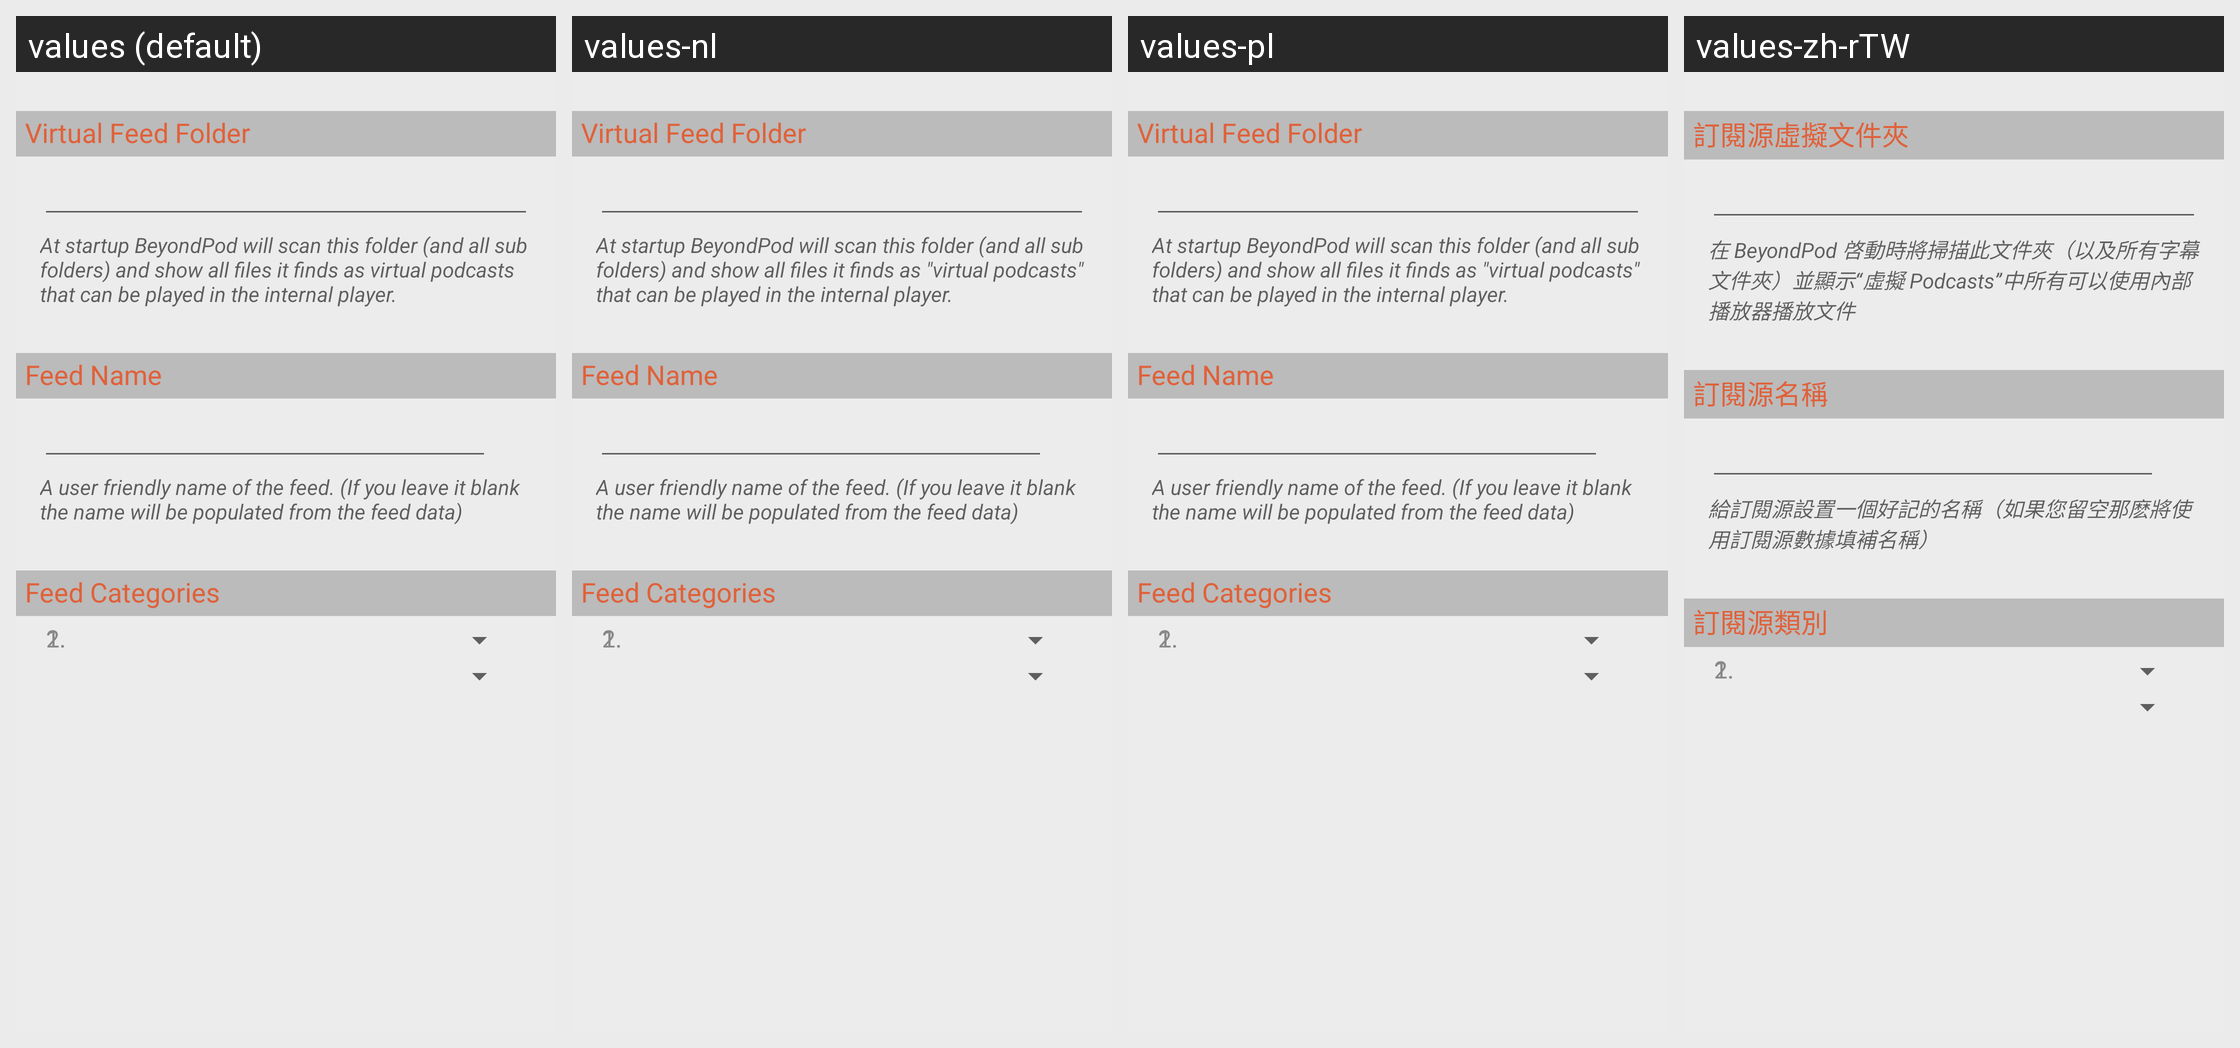

For this localized Android screen grid, give each drawn string resource with its value in every locale shown.
Android screen res/layout/feed_properties_virtual_feed_view.xml rendered under 4 locales, left to right: values (default), values-nl, values-pl, values-zh-rTW. Device: Nexus 5 (rendered at 1080×1920; each locale shown at half size, 540×960, under a caption strip naming it); theme Theme.BeyondPod.
Other locales in the repository, not shown: values-af, values-am, values-ar, values-az, values-be, values-bg, values-bn, values-bs, values-ca, values-cs, values-da, values-de, values-el, values-en-rGB, values-es, values-es-rES, values-es-rUS, values-et, values-eu, values-fa, values-fi, values-fr, values-fr-rCA, values-gl, values-gu, values-hi, values-hr, values-hu, values-hy, values-in, values-is, values-it, values-iw, values-ja, values-ka, values-kk, values-km, values-kn, values-ko, values-ky, values-lo, values-lt, values-lv, values-mk, values-ml, values-mn, values-mr, values-ms, values-my, values-nb, values-ne, values-no, values-pa, values-pt-rBR, values-pt-rPT, values-ro, values-ru, values-si, values-sk, values-sl, values-sq, values-sr, values-sv, values-sv-rSE, values-sw, values-ta, values-te, values-th, values-tl, values-tr, values-uk, values-ur, values-uz, values-vi, values-zh-rCN, values-zh-rHK, values-zu.
Strings drawn on this screen, with the default value and each locale's value (text and hints the layout hard-codes, and strings that could not be matched under every locale, appear in the picture but are not listed):

feed_properties_feed_download_folder_vir_feed_title
  values: Virtual Feed Folder
  values-nl: Virtual Feed Folder
  values-pl: Virtual Feed Folder
  values-zh-rTW: 訂閱源虛擬文件夾

feed_properties_feed_download_folder_vir_feed_msg
  values: At startup BeyondPod will scan this folder (and all sub folders) and show all files it finds as virtual podcasts that can be played in the internal player.
  values-nl: At startup BeyondPod will scan this folder (and all sub folders) and show all files it finds as "virtual podcasts" that can be played in the internal player.
  values-pl: At startup BeyondPod will scan this folder (and all sub folders) and show all files it finds as "virtual podcasts" that can be played in the internal player.
  values-zh-rTW: 在 BeyondPod 啓動時將掃描此文件夾（以及所有字幕文件夾）並顯示“虛擬 Podcasts”中所有可以使用內部播放器播放文件

feed_properties_feed_name_title
  values: Feed Name
  values-nl: Feed Name
  values-pl: Feed Name
  values-zh-rTW: 訂閱源名稱

feed_properties_feed_name_msg
  values: A user friendly name of the feed. (If you leave it blank the name will be populated from the feed data)
  values-nl: A user friendly name of the feed. (If you leave it blank the name will be populated from the feed data)
  values-pl: A user friendly name of the feed. (If you leave it blank the name will be populated from the feed data)
  values-zh-rTW: 給訂閱源設置一個好記的名稱（如果您留空那麽將使用訂閱源數據填補名稱）

feed_properties_feed_categories_title
  values: Feed Categories
  values-nl: Feed Categories
  values-pl: Feed Categories
  values-zh-rTW: 訂閱源類別

fp_cat_1
  values: 1.
  values-nl: 1.  [not translated; the default value is used]
  values-pl: 1.  [not translated; the default value is used]
  values-zh-rTW: 1.  [not translated; the default value is used]

fp_cat_2
  values: 2.
  values-nl: 2.  [not translated; the default value is used]
  values-pl: 2.  [not translated; the default value is used]
  values-zh-rTW: 2.  [not translated; the default value is used]
